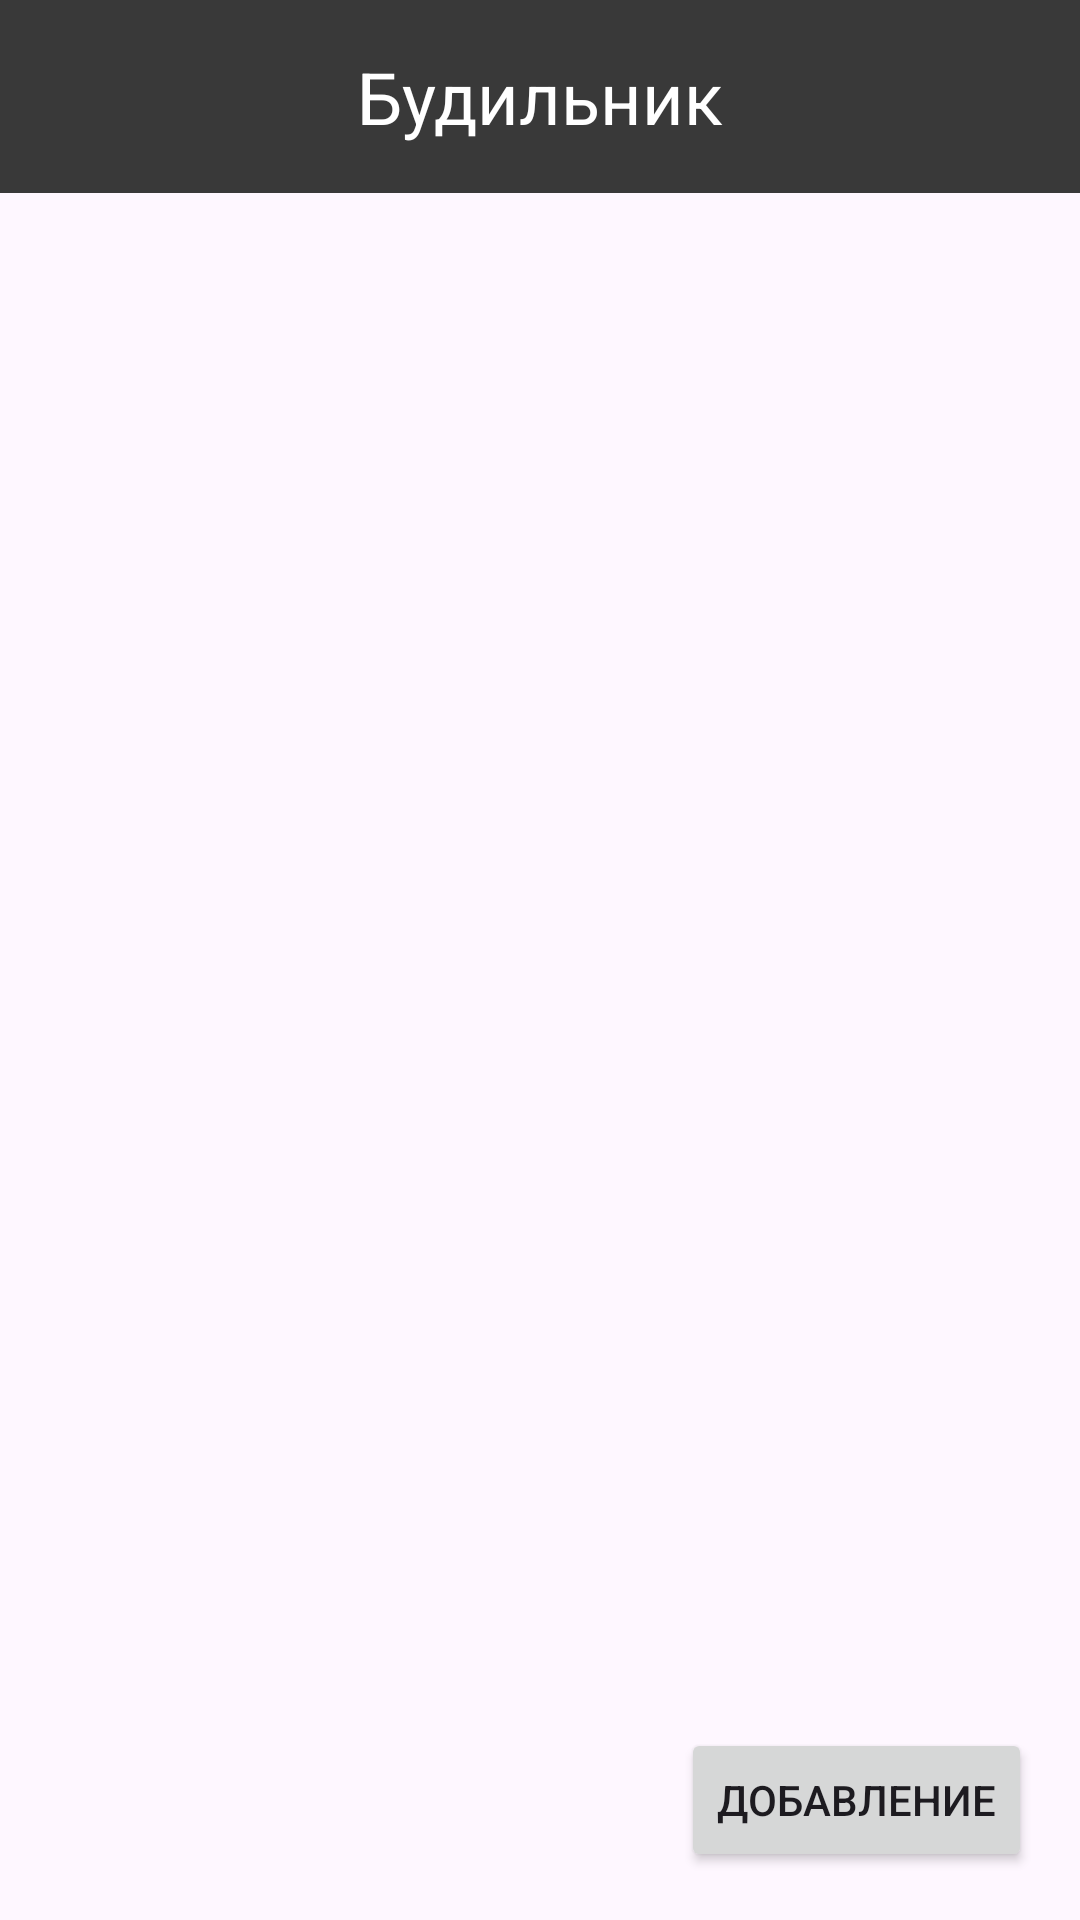

The Android layout XML behind this screen, and the referenced resources:
<!-- AndroidManifest.xml: application theme Theme.AlarmJava20 -->
<!-- res/layout/activity_main.xml -->
<?xml version="1.0" encoding="utf-8"?>
<RelativeLayout xmlns:android="http://schemas.android.com/apk/res/android"
    android:layout_width="match_parent"
    android:layout_height="match_parent">

    <TextView
        android:id="@+id/textViewTitle"
        android:layout_width="match_parent"
        android:layout_height="wrap_content"
        android:text="Будильник"
        android:gravity="center"
        android:textSize="24sp"
        android:padding="16dp"
        android:background="#393939"
        android:textColor="#fff" />

    <ListView
        android:id="@+id/listViewAlarms"
        android:layout_width="match_parent"
        android:layout_height="match_parent"
        android:layout_below="@id/textViewTitle"
        android:layout_marginTop="16dp" />

    <Button
        android:id="@+id/buttonXml_new"
        android:layout_width="wrap_content"
        android:layout_height="wrap_content"
        android:text="Добавление"
        android:layout_alignParentBottom="true"
        android:layout_alignParentEnd="true"
        android:layout_margin="16dp" />

</RelativeLayout>
<!-- resources referenced by this layout -->
<resources>
  <style name="Theme.AlarmJava20" parent="Base.Theme.AlarmJava20" />
  <style name="Base.Theme.AlarmJava20" parent="Theme.Material3.DayNight.NoActionBar">
          
          
      </style>
</resources>
